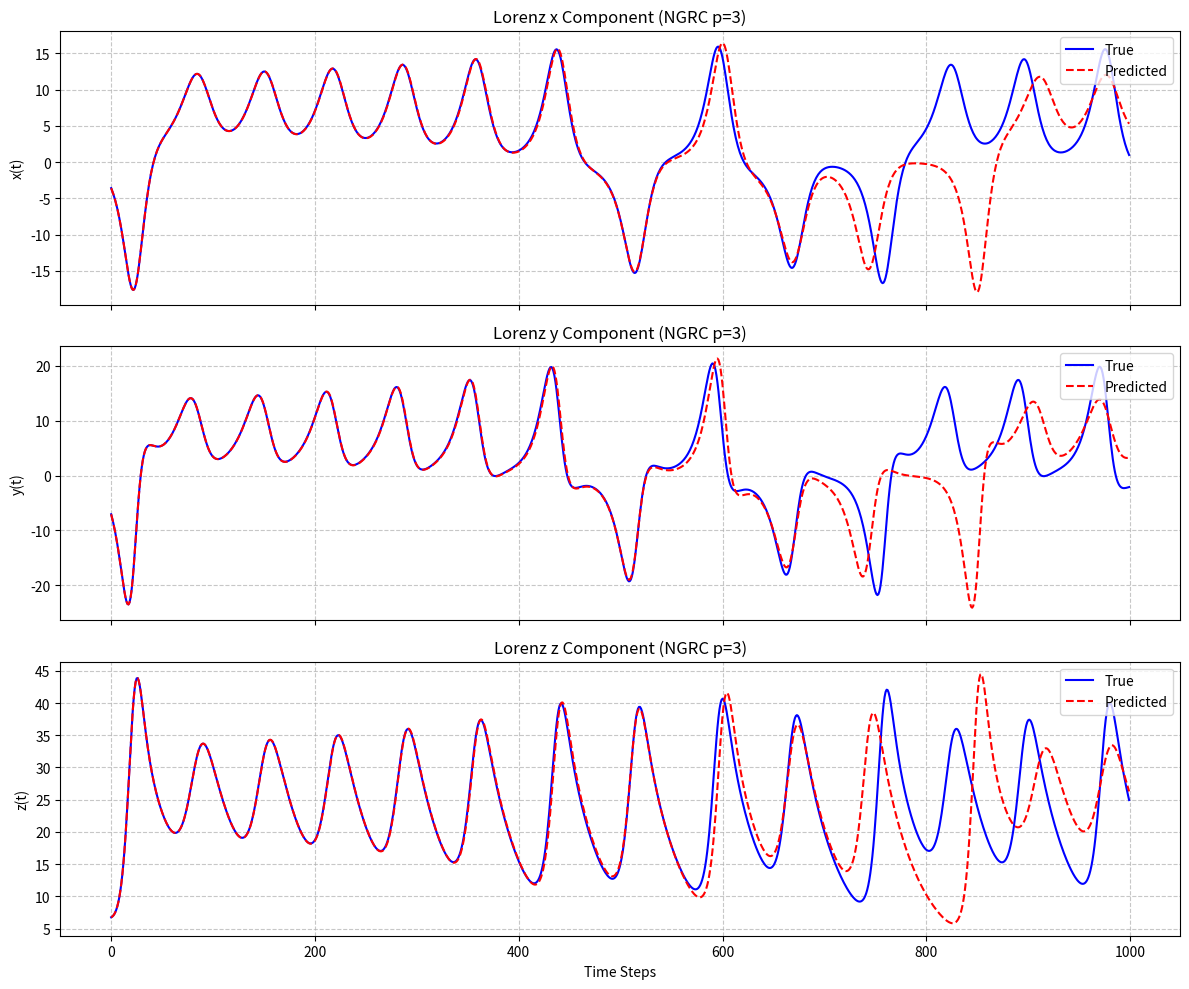
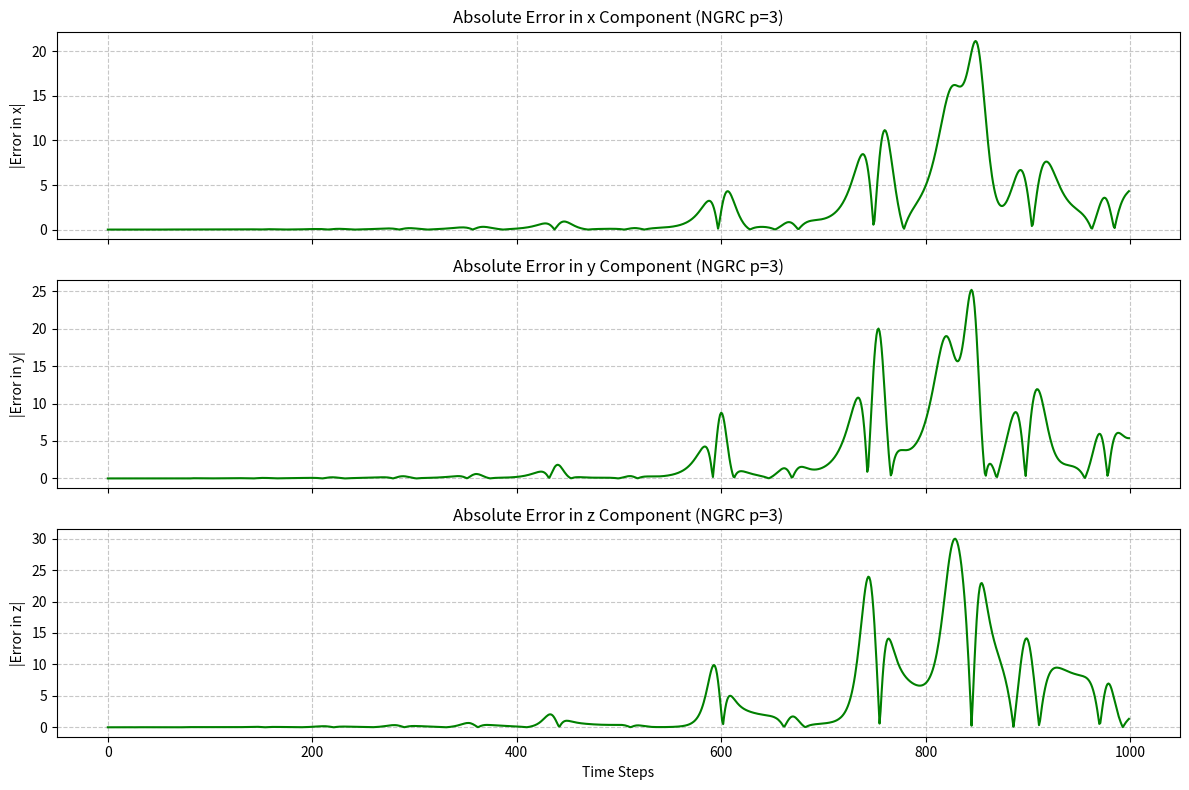
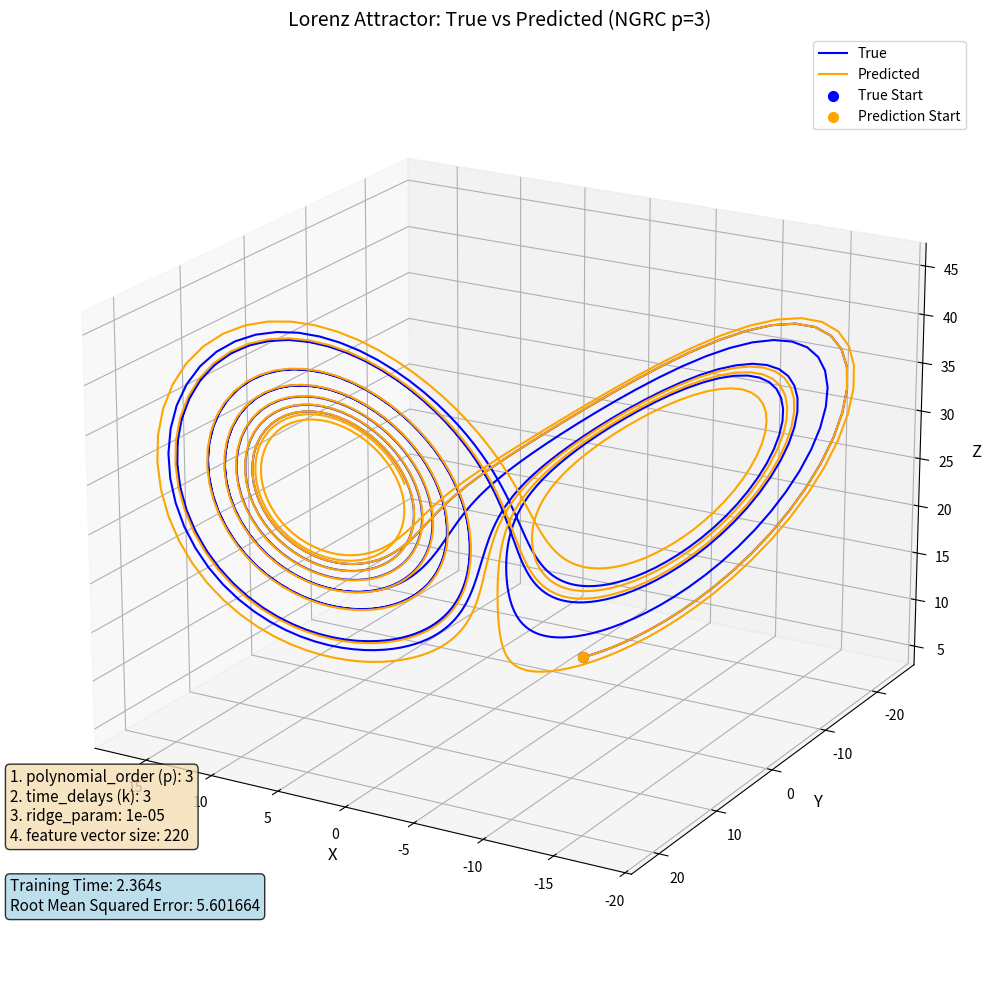

The script that saved these images, in order:
import numpy as np
import matplotlib.pyplot as plt
from scipy.integrate import solve_ivp
import time
from mpl_toolkits.mplot3d import Axes3D
from itertools import combinations_with_replacement

##
## Parameters
##

# time step
dt = 0.01
# units of time to warm up NVAR
warmup = 5.0
# units of time to train for
traintime = 45.0
# units of time to test for
testtime = 10.0
# total time to run for
maxtime = warmup + traintime + testtime

# calculate
warmup_pts = round(warmup/dt)
traintime_pts = round(traintime/dt)
warmtrain_pts = warmup_pts + traintime_pts
testtime_pts = round(testtime/dt)
maxtime_pts = round(maxtime/dt)

# input dimension
d = 3
# number of time delay taps
k = 3
# size of linear part of feature vector
dlin = k*d
# polynomial order for nonlinear features
p = 3

# ridge parameter for regression
ridge_param = 1e-5

# enable normalization
enable_normalization = True

# t values for whole evaluation time
t_eval = np.linspace(0, maxtime, maxtime_pts+1)

##
## Function to generate nonlinear features of arbitrary polynomial order
##

def generate_feature_vector(x_linear, p_order, normalization_factors=None):
    """
    Generate feature vector with polynomial terms up to specified order
    with optional normalization for numerical stability
    
    Parameters:
    x_linear - Linear feature vector (shape: dlin)
    p_order - Maximum polynomial order (1 = linear, 2 = quadratic, etc.)
    normalization_factors - Factors to normalize each term (if None, no normalization)
    
    Returns:
    Full feature vector with constant term, linear terms, and nonlinear terms up to p_order
    """
    # Start with constant term
    features = [1.0]
    
    # Add linear terms - apply normalization if factors are provided
    if normalization_factors is not None and enable_normalization:
        # Apply normalization for linear terms
        linear_terms = x_linear / normalization_factors[:len(x_linear)]
        features.extend(linear_terms)
    else:
        features.extend(x_linear)
    
    # Add higher-order terms
    feature_idx = len(x_linear) + 1  # Start after constant and linear terms
    
    for order in range(2, p_order + 1):
        # Generate all combinations with replacement for current order
        for indices in combinations_with_replacement(range(len(x_linear)), order):
            # Compute the product term
            if normalization_factors is not None and enable_normalization:
                # Normalized version to prevent overflow
                term = 1.0
                for idx in indices:
                    # Apply normalization factor for each variable in the product
                    term *= (x_linear[idx] / normalization_factors[idx])
                    
                    # Check for overflow and underflow
                    if not np.isfinite(term):
                        term = 0.0  # Reset to zero if we get overflow
                        break
            else:
                # Unnormalized version
                term = 1.0
                for idx in indices:
                    term *= x_linear[idx]
                    
                    # Check for overflow
                    if not np.isfinite(term):
                        term = 0.0  # Reset to zero if we get overflow
                        break
                        
            features.append(term)
            feature_idx += 1
    
    return np.array(features)

##
## Lorenz
##

sigma = 10.0
beta = 8.0 / 3.0
rho = 28.0

def lorenz_system(t, y):
    dy0 = sigma * (y[1] - y[0])
    dy1 = y[0] * (rho - y[2]) - y[1]
    dy2 = y[0] * y[1] - beta * y[2]
    
    return [dy0, dy1, dy2]


initial_state = [-6.68833468,-8.55042147,21.72678511]
lorenz_soln = solve_ivp(lorenz_system, (0, maxtime), initial_state, t_eval=t_eval, method='RK23')

# Get data
full_data = lorenz_soln.y.T  # Shape: (timesteps, 3)
train_data = full_data[warmup_pts:warmtrain_pts]

##
## NGRC
##

# Start timer for training
start_time = time.time()

# Create an array to hold the linear part of the feature vector
x = np.zeros((dlin, maxtime_pts+1))  # Added +1 to match t_eval dimension

# Fill in the linear part of the feature vector for all times
for delay in range(k):
    for j in range(delay, maxtime_pts+1):  # Adjusted range to match t_eval
        x[d*delay:d*(delay+1), j] = lorenz_soln.y[:, j-delay]

# Calculate number of features based on polynomial order p
dtot = 1  # Constant term
for order in range(1, p+1):
    dtot += len(list(combinations_with_replacement(range(dlin), order)))

print(f"Using polynomial order p={p} with {dtot} total features")

# Calculate normalization factors for numerical stability
if enable_normalization:
    # Compute the absolute max value for each variable in the training set
    # Add small epsilon to avoid division by zero
    normalization_factors = np.max(np.abs(x[:, warmup_pts:warmtrain_pts]), axis=1) + 1e-6
    print("Normalization factors:", normalization_factors)
else:
    normalization_factors = None

# Create an array to hold the full feature vector for training time
out_train = np.zeros((dtot, traintime_pts))

# Fill in the feature vector for all training times
for i in range(traintime_pts):
    out_train[:, i] = generate_feature_vector(x[:, warmup_pts+i], p, normalization_factors)

# Check if we have any numerical issues in the feature vector
if not np.all(np.isfinite(out_train)):
    print("Warning: Non-finite values in training feature vector, replacing with zeros")
    out_train[~np.isfinite(out_train)] = 0.0

# Ridge regression: train W_out to map out_train to Lorenz[t+1] - Lorenz[t]
delta_x = x[0:d, warmup_pts+1:warmtrain_pts+1] - x[0:d, warmup_pts:warmtrain_pts]
W_out = delta_x @ out_train[:, :].T @ np.linalg.pinv(out_train[:, :] @ out_train[:, :].T + ridge_param*np.identity(dtot))

# End timer for training
training_time = time.time() - start_time
print(f"Training completed in {training_time:.4f} seconds")

# Apply W_out to the training feature vector to get the training output
x_predict = x[0:d, warmup_pts:warmtrain_pts] + W_out @ out_train[:, 0:traintime_pts]

# Create a place to store feature vectors for prediction
x_test = np.zeros((dlin, testtime_pts+1))  # Add one more time point for initial condition

# Copy over initial linear feature vector (last state from training)
x_test[:, 0] = x[:, warmtrain_pts]

# Do prediction with better numerical stability
for j in range(testtime_pts):
    # Generate feature vector for current state with normalization
    out_test = generate_feature_vector(x_test[:, j], p, normalization_factors)
    
    # Check for numerical issues
    if not np.all(np.isfinite(out_test)):
        print(f"Warning: Non-finite feature vector at step {j}, replacing NaN values")
        out_test[~np.isfinite(out_test)] = 0.0
    
    # Update next state
    if j < testtime_pts:
        # Fill in the delay taps of the next state
        if j+1 < testtime_pts:
            x_test[d:dlin, j+1] = x_test[0:(dlin-d), j]
        
        # Make prediction for next state and check for numerical issues
        delta = W_out @ out_test
        if np.all(np.isfinite(delta)):
            x_test[0:d, j+1] = x_test[0:d, j] + delta
        else:
            print(f"Warning: Non-finite prediction at step {j}, using previous value")
            if j > 0:
                x_test[0:d, j+1] = x_test[0:d, j]
            else:
                # Just use a reasonable value from the Lorenz attractor if prediction fails at the first step
                x_test[0:d, j+1] = np.array([0.0, 1.0, 20.0])

# Get test data and predictions in the same format as RC.py
test_actual = full_data[warmtrain_pts+1:warmtrain_pts+testtime_pts+1]
test_predictions = x_test[0:d, 1:testtime_pts+1].T

# Calculate RMSE for test data (overall and by component)
# Avoid NaN by checking for valid predictions
valid_indices = np.all(np.isfinite(test_predictions), axis=1)
if np.any(valid_indices):
    test_rmse = np.sqrt(np.mean((test_actual[valid_indices] - test_predictions[valid_indices])**2))
    rmse_components = np.sqrt(np.mean((test_actual[valid_indices] - test_predictions[valid_indices])**2, axis=0))
    print(f"Test Root Mean Squared Error: {test_rmse}")
    print(f"RMSE for x component: {rmse_components[0]}")
    print(f"RMSE for y component: {rmse_components[1]}")
    print(f"RMSE for z component: {rmse_components[2]}")
    print(f"Prediction accuracy: {len(valid_indices)}/{len(test_predictions)} valid predictions ({100*np.sum(valid_indices)/len(valid_indices):.1f}%)")
else:
    print("Warning: No valid predictions for RMSE calculation")

##
## Plot
##

# Plot individual components (x, y, z) with cleaner visualization
fig, axes = plt.subplots(3, 1, figsize=(12, 10), sharex=True)
component_names = ['x', 'y', 'z']

for i, ax in enumerate(axes):
    # Plot actual vs predicted values for each component
    ax.plot(test_actual[:, i], 'b-', linewidth=1.5, label='True')
    ax.plot(test_predictions[:, i], 'r--', linewidth=1.5, label='Predicted')
    
    # Better styling for cleaner appearance
    ax.set_title(f'Lorenz {component_names[i]} Component (NGRC p={p})', fontsize=12)
    ax.set_ylabel(f'{component_names[i]}(t)', fontsize=10)
    ax.grid(True, linestyle='--', alpha=0.7)
    ax.legend(loc='upper right')

axes[-1].set_xlabel('Time Steps', fontsize=10)
plt.tight_layout()
plt.savefig(f'ngrc_lorenz_components_p{p}.png', dpi=300)
plt.show()

# Plot error separately for clarity
fig, axes = plt.subplots(3, 1, figsize=(12, 8), sharex=True)

for i, ax in enumerate(axes):
    # Calculate error safely avoiding NaN issues
    error = np.abs(test_actual[:, i] - test_predictions[:, i])
    error[~np.isfinite(error)] = np.nan  # Replace non-finite values with NaN for plotting
    
    # Plot absolute error
    ax.plot(error, 'g-', linewidth=1.5)
    ax.set_title(f'Absolute Error in {component_names[i]} Component (NGRC p={p})', fontsize=12)
    ax.set_ylabel(f'|Error in {component_names[i]}|', fontsize=10)
    ax.grid(True, linestyle='--', alpha=0.7)

axes[-1].set_xlabel('Time Steps', fontsize=10)
plt.tight_layout()
plt.savefig(f'ngrc_lorenz_errors_p{p}.png', dpi=300)
plt.show()

# 3D plot with both true and predicted trajectories
fig = plt.figure(figsize=(14, 10))
ax = fig.add_subplot(111, projection='3d')

# Filter out any NaN values for plotting
valid_mask = np.all(np.isfinite(test_predictions), axis=1)
valid_actual = test_actual[valid_mask]
valid_predictions = test_predictions[valid_mask]

if len(valid_predictions) > 0:
    # True trajectory in blue
    ax.plot(valid_actual[:, 0], valid_actual[:, 1], valid_actual[:, 2], 'b-', linewidth=1.5, label='True')
    # Predicted trajectory in orange
    ax.plot(valid_predictions[:, 0], valid_predictions[:, 1], valid_predictions[:, 2], color='orange', linestyle='-', linewidth=1.5, label='Predicted')

    # Mark starting points
    ax.scatter(valid_actual[0, 0], valid_actual[0, 1], valid_actual[0, 2], color='blue', s=50, label='True Start')
    ax.scatter(valid_predictions[0, 0], valid_predictions[0, 1], valid_predictions[0, 2], color='orange', s=50, label='Prediction Start')

ax.set_title(f'Lorenz Attractor: True vs Predicted (NGRC p={p})', fontsize=14)
ax.set_xlabel('X', fontsize=12)
ax.set_ylabel('Y', fontsize=12)
ax.set_zlabel('Z', fontsize=12)
ax.legend(loc='upper right')

# Set better viewing angle to show the classic butterfly shape
ax.view_init(elev=20, azim=120)

# Build parameters text for NGRC
ngrc_params = {
    "polynomial_order (p)": p,
    "time_delays (k)": k,
    "ridge_param": ridge_param,
    "feature vector size": dtot
}

# Build model parameters text dynamically
model_params_text = "\n".join([f"{i}. {param_name}: {param_value}" 
                            for i, (param_name, param_value) in enumerate(ngrc_params.items(), 1)])

# Create a separate performance metrics box
if 'test_rmse' in locals() and np.isfinite(test_rmse):
    performance_text = f"Training Time: {training_time:.3f}s\nRoot Mean Squared Error: {test_rmse:.6f}"
else:
    performance_text = f"Training Time: {training_time:.3f}s\nRoot Mean Squared Error: N/A (numerical issues)"

# Position the parameter text box
props = dict(boxstyle='round', facecolor='wheat', alpha=0.8)
fig.text(0.15, 0.15, model_params_text, fontsize=11, 
         bbox=props, transform=fig.transFigure, verticalalignment='bottom')

# Position the performance metrics box
perf_props = dict(boxstyle='round', facecolor='lightblue', alpha=0.8)
fig.text(0.15, 0.08, performance_text, fontsize=11, 
         bbox=perf_props, transform=fig.transFigure, verticalalignment='bottom')

plt.tight_layout()
plt.savefig(f'ngrc_lorenz_3d_comparison_p{p}.png', dpi=300)
plt.show()
